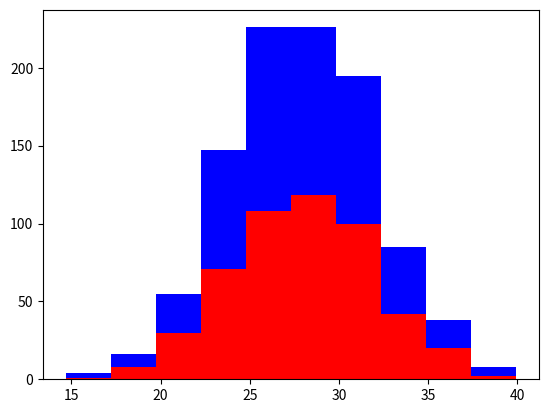

Reproduce this figure in Python.
import numpy as np 
import matplotlib.pyplot as plt
#This is used to show how important good features for your classifier truly are
greyhounds = 500
labs = 500

grey_height = 28 + 4 * np.random.randn(greyhounds)
lab_height = 28 + 4 * np.random.randn(greyhounds)
plt.hist([grey_height, lab_height], stacked = True, color =['r','b'])
plt.show()
#notice how in the middle the two dogs' probability of being the same height is almost the same. This is exactly why multiple features are useful
#never add useless or redundant features it will hurt the accuracy of your program
#make features easy to understand